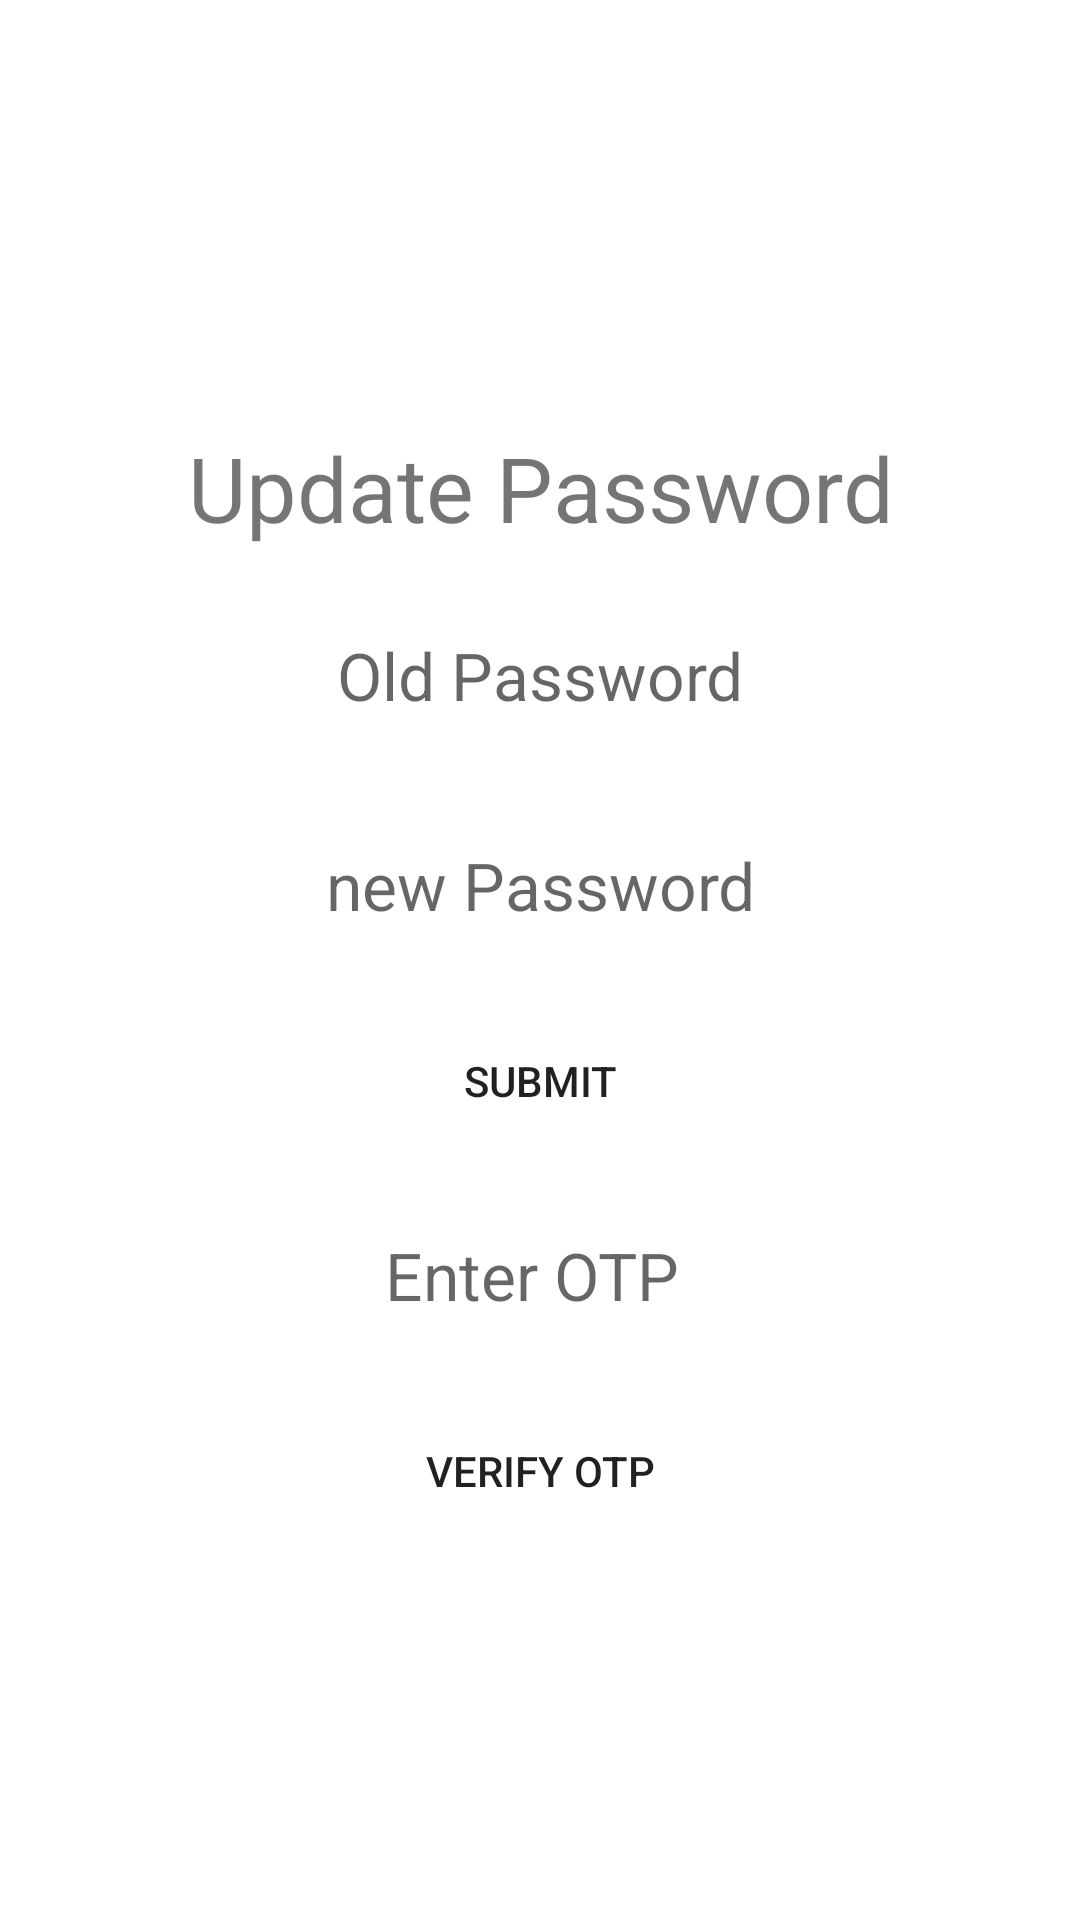

Reconstruct the res/layout file that produces this screen, plus the resources it refers to.
<!-- AndroidManifest.xml: application theme Theme.ViaterDriver -->
<!-- res/layout/activity_reset_password.xml -->
<?xml version="1.0" encoding="utf-8"?>
<RelativeLayout
    xmlns:android="http://schemas.android.com/apk/res/android"
    xmlns:app="http://schemas.android.com/apk/res-auto"
    xmlns:tools="http://schemas.android.com/tools"
    android:layout_width="match_parent"
    android:layout_height="match_parent"
    android:orientation="vertical"
    android:layout_margin="16dp"
    android:gravity="center"
    tools:context=".ResetPasswordActivity">




    <TextView
        android:layout_marginTop="15dp"
        android:text="Update Password"
        android:textAlignment="center"
        android:textSize="30sp"
        android:id="@+id/ttxtxID"
        android:layout_width="match_parent"
        android:layout_height="wrap_content"/>


    <EditText
        android:layout_marginTop="15dp"
        android:singleLine="true"
        android:layout_below="@id/ttxtxID"
        android:textAlignment="center"
        android:hint="Old Password"
        android:inputType="textPassword"
        android:textSize="22sp"
        android:id="@+id/oldPassID"
        android:layout_width="match_parent"
        android:layout_height="55dp"
        android:background="@drawable/bg_blank_round"/>

    <EditText
        android:layout_marginTop="15dp"
        android:singleLine="true"
        android:layout_below="@id/oldPassID"
        android:textAlignment="center"
        android:hint="new Password"
        android:inputType="textPassword"
        android:textSize="22sp"
        android:id="@+id/NewPassID"
        android:layout_width="match_parent"
        android:layout_height="55dp"
        android:background="@drawable/bg_blank_round"/>


    <Button
        android:layout_marginTop="15dp"
        android:background="@drawable/bg_blank_round"
        android:text="Submit"
        android:id="@+id/SubmitID"
        android:layout_width="match_parent"
        android:layout_height="45dp"
        android:layout_below="@id/NewPassID"
        android:layout_alignParentEnd="true"
        android:gravity="center" />

    <EditText
        android:layout_marginTop="15dp"
        android:singleLine="true"
        android:textSize="22sp"
        android:textAlignment="center"
        android:hint="Enter OTP "
        android:background="@drawable/bg_blank_round"
        android:layout_below="@id/SubmitID"
        android:id="@+id/otpPassID"
        android:layout_width="match_parent"
        android:layout_height="55dp"/>


    <Button
        android:layout_marginTop="15dp"
        android:background="@drawable/bg_blank_round"
        android:text="Verify OTP"
        android:id="@+id/verifyPassotpID"
        android:layout_width="match_parent"
        android:layout_height="45dp"
        android:layout_below="@id/otpPassID"
        android:layout_alignParentEnd="true"
        android:gravity="center" />








</RelativeLayout>
<!-- resources referenced by this layout -->
<resources>
  <style name="Theme.ViaterDriver" parent="Theme.MaterialComponents.DayNight.DarkActionBar">
          
          <item name="colorPrimary">@color/purple_500</item>
          <item name="colorPrimaryVariant">@color/purple_700</item>
          <item name="colorOnPrimary">@color/white</item>
          
          <item name="colorSecondary">@color/teal_200</item>
          <item name="colorSecondaryVariant">@color/teal_700</item>
          <item name="colorOnSecondary">@color/black</item>
          
          <item name="android:statusBarColor">?attr/colorPrimaryVariant</item>
          
      </style>
  <!-- not gathered from this repository: default colours our renderer supplied (Android Studio template values) -->
  <color name="purple_500">#FF6200EE</color>
  <color name="purple_700">#FF3700B3</color>
  <color name="teal_200">#FF03DAC5</color>
  <color name="teal_700">#FF018786</color>
  <color name="black">#FF000000</color>
  <color name="white">#FFFFFFFF</color>
</resources>
